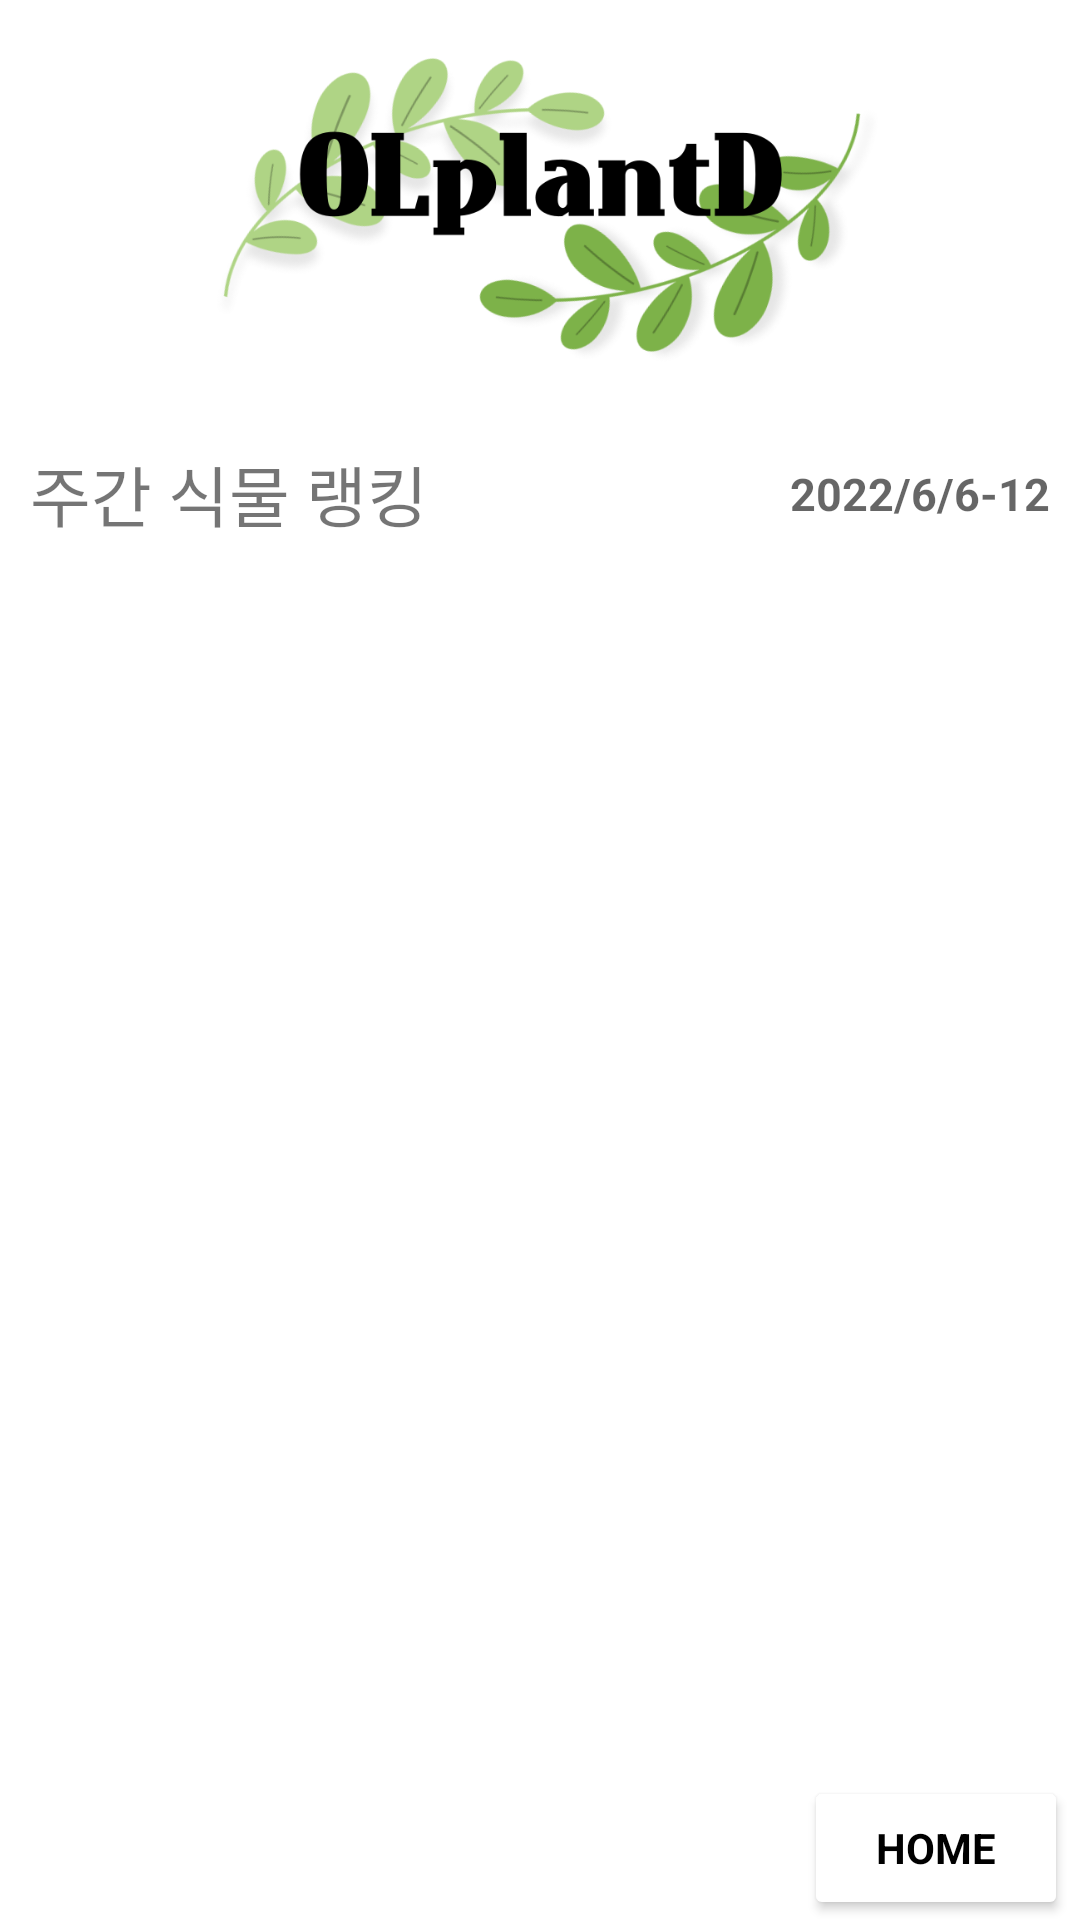

Reconstruct the res/layout file that produces this screen, plus the resources it refers to.
<!-- AndroidManifest.xml: application theme Theme.OLplantD -->
<!-- res/layout/activity_plant_rank.xml -->
<?xml version="1.0" encoding="utf-8"?>
<androidx.constraintlayout.widget.ConstraintLayout xmlns:android="http://schemas.android.com/apk/res/android"
    xmlns:app="http://schemas.android.com/apk/res-auto"
    xmlns:tools="http://schemas.android.com/tools"
    android:layout_width="match_parent"
    android:layout_height="match_parent"
    android:layout_marginLeft="15dp"
    android:layout_marginTop="5dp"
    android:layout_marginRight="15dp"
    android:layout_marginBottom="5dp">

    <androidx.appcompat.widget.AppCompatImageView
        android:id="@+id/AppCompatImage_MainLogo"
        android:layout_width="match_parent"
        android:layout_height="125dp"
        android:src="@drawable/main_logo"
        app:layout_constraintLeft_toLeftOf="parent"
        app:layout_constraintRight_toRightOf="parent"
        app:layout_constraintTop_toTopOf="parent"/>

    <androidx.constraintlayout.widget.ConstraintLayout
        android:id="@+id/constraintLayout1"
        android:layout_width="match_parent"
        android:layout_height="55dp"
        app:layout_constraintLeft_toLeftOf="parent"
        app:layout_constraintTop_toBottomOf="@+id/AppCompatImage_MainLogo"
        app:layout_constraintRight_toRightOf="parent"
        android:layout_marginTop="12dp">

        <androidx.appcompat.widget.AppCompatTextView
            android:id="@+id/AppCompatTextView_Plant_Ranking_Name"
            android:layout_width="wrap_content"
            android:layout_height="match_parent"
            android:gravity="center_vertical"
            android:padding="10dp"
            android:text="주간 식물 랭킹"
            android:textSize="22sp"
            app:flow_horizontalStyle="packed"
            app:layout_constraintLeft_toLeftOf="parent"
            app:layout_constraintRight_toLeftOf="@id/AppCompatTextView_blank"
            tools:ignore="MissingConstraints"
            tools:layout_editor_absoluteY="0dp" />

        <androidx.appcompat.widget.AppCompatTextView
            android:id="@+id/AppCompatTextView_blank"
            android:layout_width="0dp"
            android:layout_height="0dp"
            app:layout_constraintLeft_toRightOf="@+id/AppCompatTextView_Plant_Ranking_Name"
            app:layout_constraintBottom_toBottomOf="@+id/AppCompatTextView_Plant_Ranking_Name"
            app:layout_constraintTop_toTopOf="@+id/AppCompatTextView_Plant_Ranking_Name"
            app:layout_constraintRight_toRightOf="@id/AppCompatTextView_Plant_Ranking_Weekly"
            app:flow_horizontalStyle="packed"/>

        <androidx.appcompat.widget.AppCompatTextView
            android:id="@+id/AppCompatTextView_Plant_Ranking_Weekly"
            android:layout_width="wrap_content"
            android:layout_height="0dp"
            android:gravity="center_vertical"
            android:hint="2022/6/6-12"
            android:textAlignment="viewEnd"
            android:padding="10dp"
            android:textSize="15dp"
            android:textStyle="bold"
            app:flow_horizontalStyle="packed"
            app:layout_constraintBottom_toBottomOf="@id/AppCompatTextView_Plant_Ranking_Name"
            app:layout_constraintLeft_toRightOf="@id/AppCompatTextView_blank"
            app:layout_constraintRight_toRightOf="parent"
            app:layout_constraintTop_toTopOf="@+id/AppCompatTextView_Plant_Ranking_Name"
            tools:ignore="RtlCompat"
            tools:targetApi="o_mr1" />

    </androidx.constraintlayout.widget.ConstraintLayout>

    <ListView
        android:id="@+id/Listview_Plant_Rank"
        android:layout_width="match_parent"
        android:layout_height="wrap_content"
        app:layout_constraintHorizontal_bias="0.0"
        app:layout_constraintLeft_toLeftOf="parent"
        app:layout_constraintRight_toRightOf="parent"
        app:layout_constraintTop_toBottomOf="@id/constraintLayout1"
        tools:listitem="@layout/plant_rank_listview_item" />

    <Button
        android:id="@+id/btn_to_home"
        style="@style/blackbutton"
        android:layout_width="wrap_content"
        android:layout_height="wrap_content"
        android:layout_gravity="right"
        android:layout_marginRight="4dp"
        android:backgroundTint="@color/white"
        android:gravity="center"
        android:text="HOME"
        app:layout_constraintBottom_toBottomOf="parent"
        app:layout_constraintRight_toRightOf="parent"
        app:layout_constraintTop_toBottomOf="@id/Listview_Plant_Rank"
        app:layout_constraintVertical_bias="1.0" />

</androidx.constraintlayout.widget.ConstraintLayout>
<!-- res/layout/plant_rank_listview_item.xml (included above) -->
<?xml version="1.0" encoding="utf-8"?>
<LinearLayout xmlns:android="http://schemas.android.com/apk/res/android"
    android:layout_width="match_parent"
    android:layout_height="50dp"
    android:orientation="horizontal"
    android:layout_margin="3dp"
    android:layout_weight="20">
    <TextView
        android:id="@+id/tv_rankNum"
        android:layout_width="0dp"
        android:layout_height="match_parent"
        android:layout_marginLeft="5dp"
        android:gravity="center"
        android:textSize="23sp"
        android:textStyle="normal"
        android:layout_weight="3"/>
    <TextView
        android:id="@+id/tv_rankName"
        android:layout_marginLeft="5dp"
        android:layout_width="0dp"
        android:layout_height="match_parent"
        android:textSize="23sp"
        android:gravity="center_vertical"
        android:textStyle="normal"
        android:layout_weight="12"
        android:textColor="@color/black"/>
    <TextView
        android:id="@+id/tv_rankMove"
        android:layout_width="0dp"
        android:layout_height="match_parent"
        android:layout_weight="3"
        android:textSize="15sp"
        android:gravity="center"/>
</LinearLayout>
<!-- resources referenced by this layout -->
<resources>
  <color name="black">#FF000000</color>
  <color name="white">#FFFFFFFF</color>
  <!-- drawable main_logo: png bitmap (drawable-v24, 135459 bytes) -->
  <style name="blackbutton">
          <item name="android:textSize">14sp</item>
          <item name="android:textColor">@color/black</item>
          <item name="backgroundColor">@color/white</item>
          <item name="strokeColor">@color/black</item>
          <item name="strokeWidth">1dp</item>
          <item name="android:textStyle">bold</item>--&gt;
          <item name="textAllCaps">true</item>
      </style>
  <style name="Theme.OLplantD" parent="Theme.MaterialComponents.DayNight.DarkActionBar">
          
          <item name="fontFamily">@font/ibm_plex_sans_kr_regular</item>
          <item name="colorPrimary">@color/green_500</item>
          <item name="colorPrimaryVariant">@color/green_800</item>
          <item name="colorOnPrimary">@color/white</item>
          
          <item name="colorSecondary">@color/lightgreen_600</item>
          <item name="colorSecondaryVariant">@color/lightGreen_900</item>
          <item name="colorOnSecondary">@color/black</item>
          
          <item name="android:statusBarColor" tools:targetApi="l">?attr/colorPrimaryVariant</item>
          
      </style>
  <color name="green_500">#48b946</color>
  <color name="green_800">#078333</color>
  <color name="lightgreen_600">#81b946</color>
  <color name="lightGreen_900">#33691E</color>
</resources>
